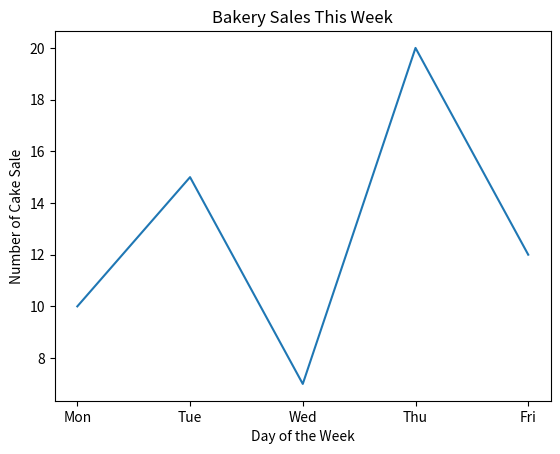

The matplotlib source for this figure:
"""Pyplot in Matplotlib is a module that provides a simple, MATLAB-like
interface for creating plots and visualizations. 
It acts as a collection of functions that let you build and customize figures step by step, making plotting in Python straightforward and intuitive
"""
# ? Most Imp: Without data ploting cannot possible
# ! Line Grapg for Cakes Sales per Week Day 
import matplotlib.pyplot as plt

x=['Mon','Tue','Wed','Thu','Fri'] # X- Axis
y=[10,15,7,20,12] # Y-Axis
plt.plot(x,y)
plt.title("Bakery Sales This Week")
plt.xlabel("Day of the Week")
plt.ylabel("Number of Cake Sale")
# ! Without plt.show()  We cannot see the graph
plt.show()
